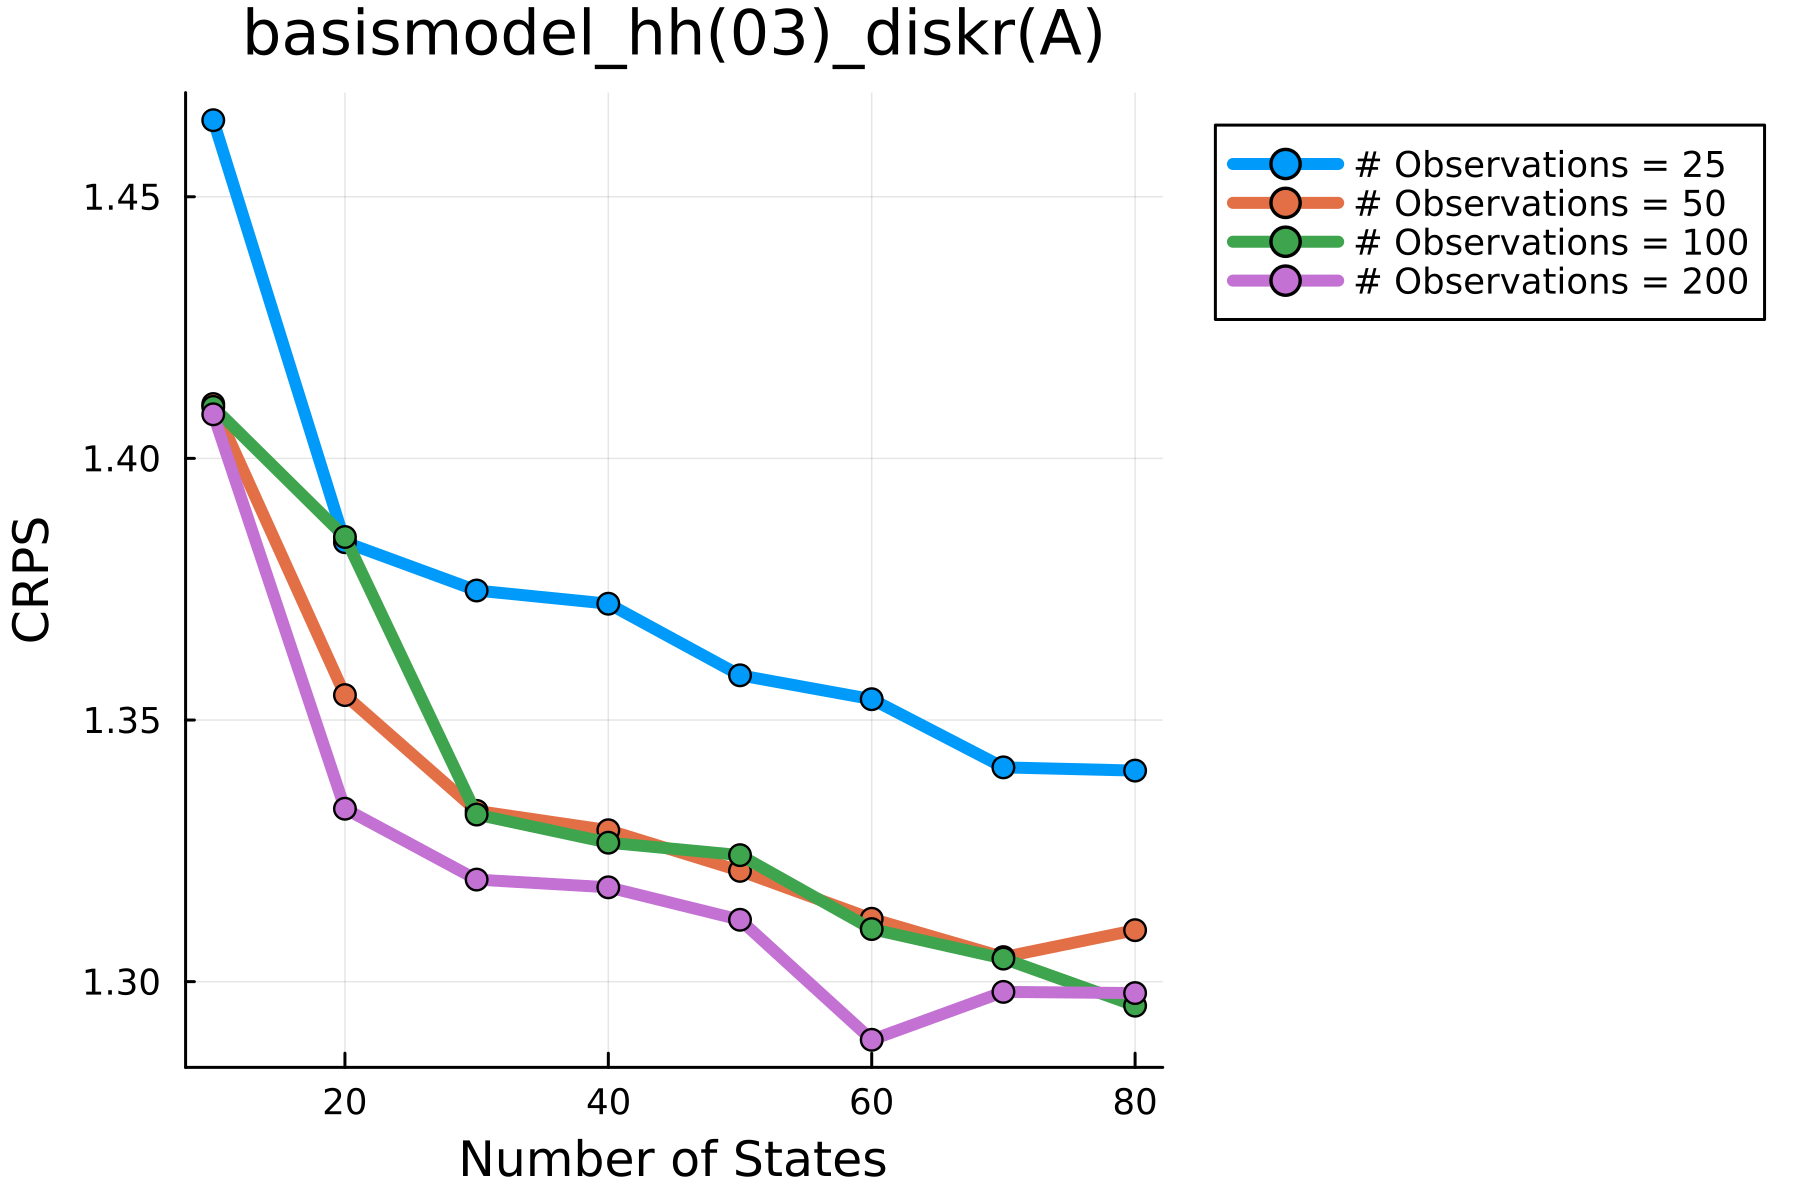

The data file committed next to this chart (first rows):
VarA, VarB, Value
25, 10, ((-48569.15116101476, -96655.37488147338…
25, 20, ((-47578.25624446754, -94722.85517012945…
25, 30, ((-47225.72379492443, -93954.21954693276…
25, 40, ((-47041.78851734477, -93582.95589912853…
25, 50, ((-46550.01104026743, -92701.52996219894…
25, 60, ((-46366.85767136692, -92303.25325029857…
25, 70, ((-45987.04999243286, -91504.79489237638…
25, 80, ((-46177.35417271635, -91890.70174082936…
50, 10, ((-60505.55834301142, -120432.4758970049…
50, 20, ((-59625.53121718259, -118670.6016984752…
50, 30, ((-59260.40718481273, -117908.9570683467…
50, 40, ((-58902.45523056499, -117099.3587950337…
50, 50, ((-58718.20503236792, -116673.4647821266…
50, 60, ((-58390.75177686941, -116079.1495634366…
50, 70, ((-57977.96448295095, -115288.4778238466…
50, 80, ((-57906.95380824026, -115065.0546289757…
100, 10, ((-72672.49667550722, -144470.0215686677…
100, 20, ((-71942.69098594866, -142987.7573459733…
100, 30, ((-71329.87499337536, -141899.5538546856…
100, 40, ((-71039.55694577431, -141177.8967665296…
100, 50, ((-70689.60306974688, -140501.8039471083…
100, 60, ((-70335.76077522039, -139687.0247143848…
100, 70, ((-70056.19147058335, -139380.9153942916…
100, 80, ((-69758.29221845328, -138502.3869631079…
200, 10, ((-84717.76705053696, -168378.9118910142…
200, 20, ((-83823.42196820657, -166540.2066268727…
200, 30, ((-83434.60690399272, -165726.8949663840…
200, 40, ((-82867.58260593766, -164600.3711219446…
200, 50, ((-82284.47615443109, -163417.9699938772…
200, 60, ((-81871.72215154936, -162776.3173486577…
200, 70, ((-81504.08306304045, -162064.7604026748…
200, 80, ((-81515.2865923531, -161850.77793689643…
